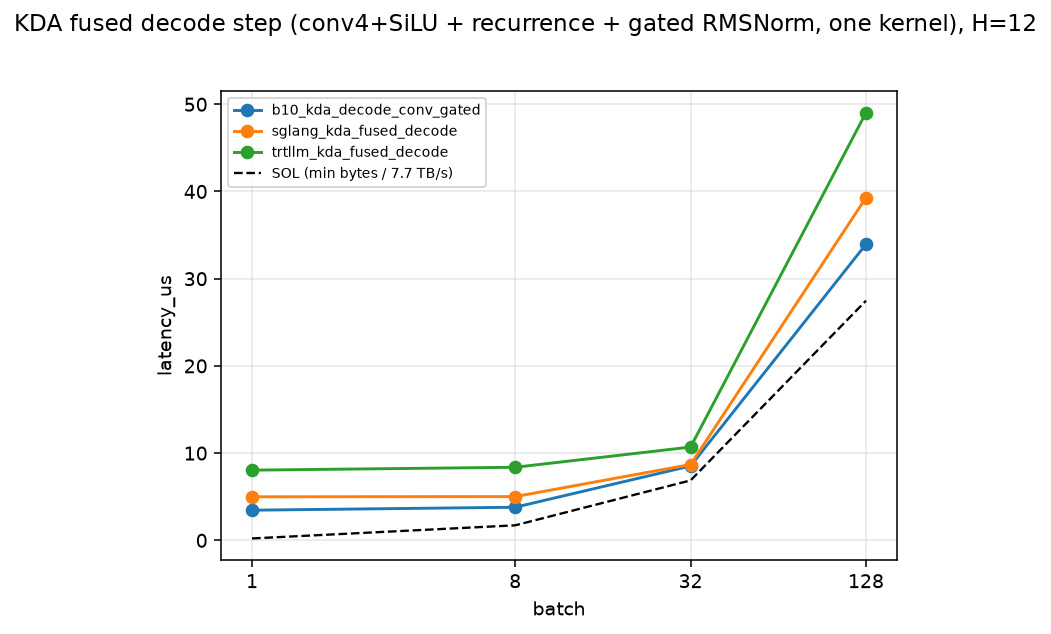

Values plotted in this chart, from the file beside it:
impl, latency_us, batch, heads, tokens_s, note
b10_kda_decode_conv_gated, 3.429, 1, 12, 291620, b10 CuTeDSL fully-fused layer step (conv…
sglang_kda_fused_decode, 4.98, 1, 12, 200784, SGLang kimi-k3 fully-fused single-token …
trtllm_kda_fused_decode, 8.237, 1, 12, 121406, TRT-LLM Kimi K3 fully-fused single-token…
b10_kda_decode_conv_gated, 3.776, 8, 12, 2118644, b10 CuTeDSL fully-fused layer step (conv…
sglang_kda_fused_decode, 5.011, 8, 12, 1596424, SGLang kimi-k3 fully-fused single-token …
trtllm_kda_fused_decode, 8.532, 8, 12, 937594, TRT-LLM Kimi K3 fully-fused single-token…
b10_kda_decode_conv_gated, 9.554, 32, 12, 3349410, b10 CuTeDSL fully-fused layer step (conv…
sglang_kda_fused_decode, 8.7, 32, 12, 3678093, SGLang kimi-k3 fully-fused single-token …
trtllm_kda_fused_decode, 10.63, 32, 12, 3010235, TRT-LLM Kimi K3 fully-fused single-token…
b10_kda_decode_conv_gated, 33.98, 128, 12, 3766691, b10 CuTeDSL fully-fused layer step (conv…
sglang_kda_fused_decode, 38.65, 128, 12, 3311368, SGLang kimi-k3 fully-fused single-token …
trtllm_kda_fused_decode, 48.66, 128, 12, 2630506, TRT-LLM Kimi K3 fully-fused single-token…
